3-way image classification set "olive_leaves" from GitHub (HCDLCombinedCA/olive-leaves-disease-detection); label vocabulary: healthy, aculus olearius, olive peacock spot.

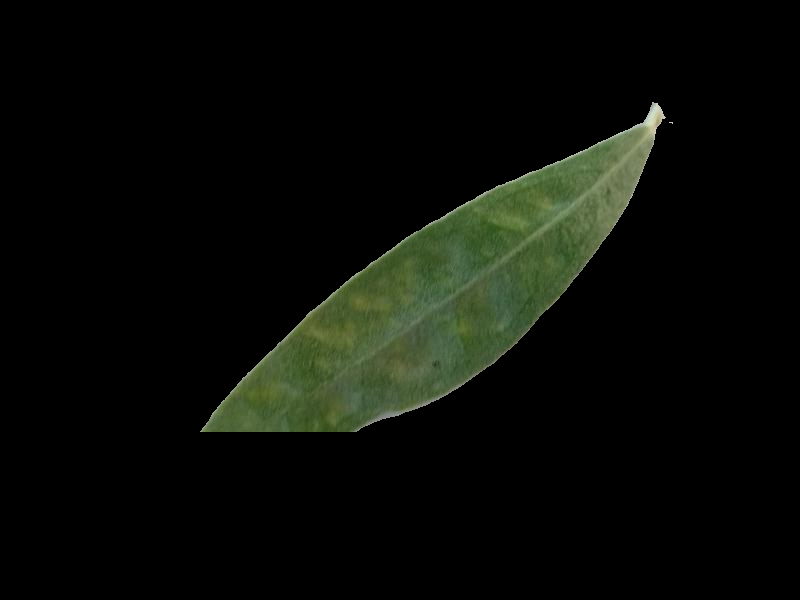
Label: aculus olearius

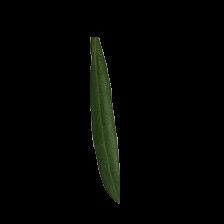
Label: healthy

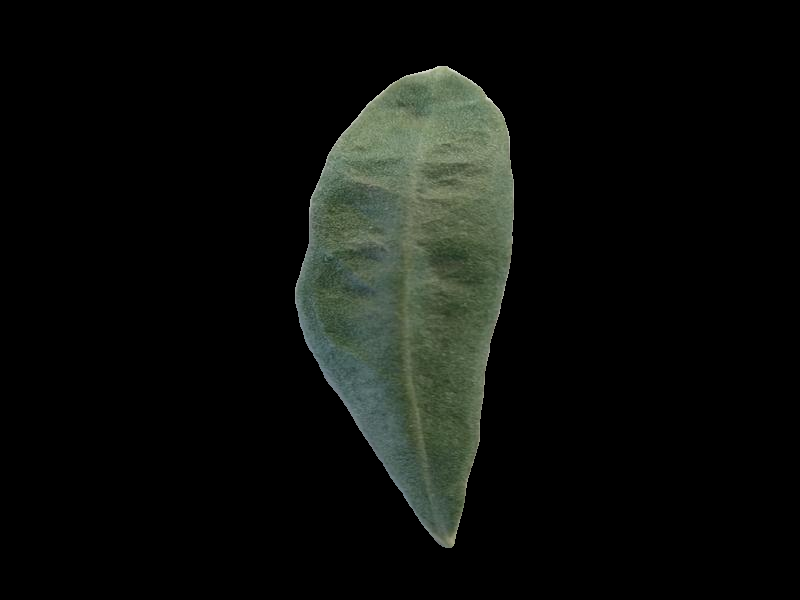
Label: aculus olearius

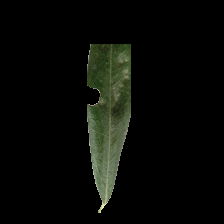
Label: aculus olearius

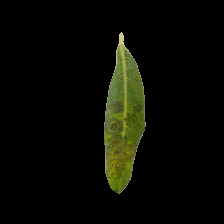
Label: olive peacock spot

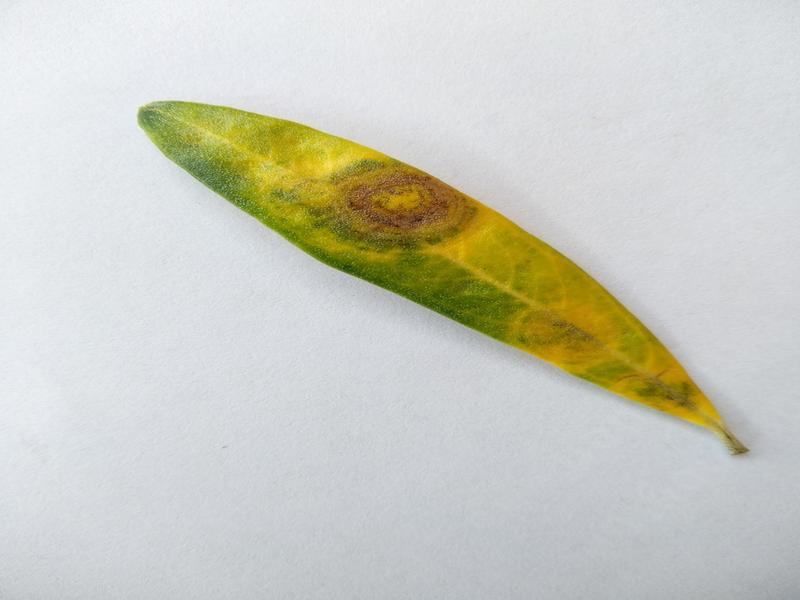
Label: olive peacock spot
